The GitHub repository fmcruz23/eds-232-lab-4 contains a labelled image folder "spp10" with 10 categories: Nicrophorus tomentosus beetle, Argyria lacteella moth, Orgyia definita moth, Campaea margaritaria moth, Eudryas grata moth, Euphydryas editha butterfly, 04631 animalia chordata mammalia artiodactyla bovidae oreamnos americanus, fennel plant, Reseda lutea plant, valerian plant. Examples follow, each with its label.

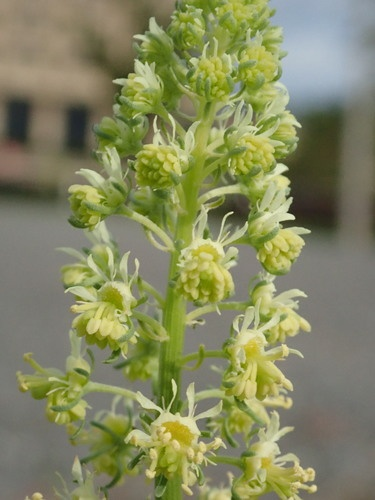
Label: Reseda lutea plant

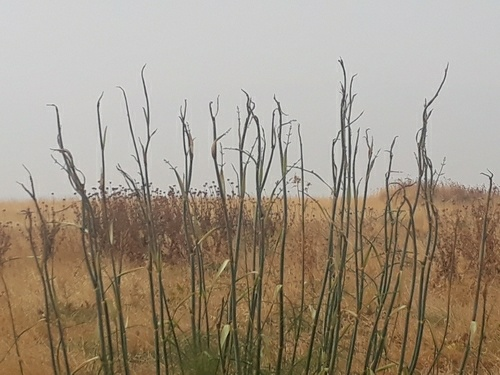
Label: fennel plant

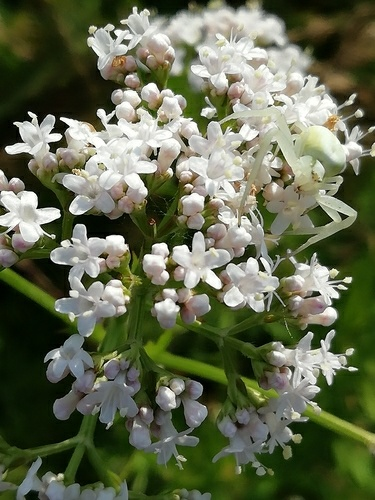
Label: valerian plant

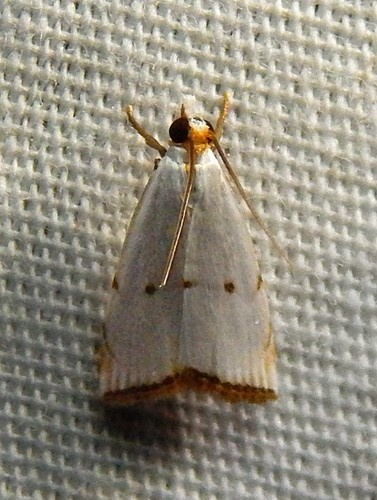
Label: Argyria lacteella moth

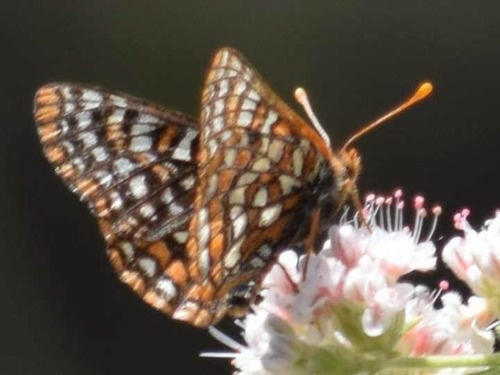
Label: Euphydryas editha butterfly

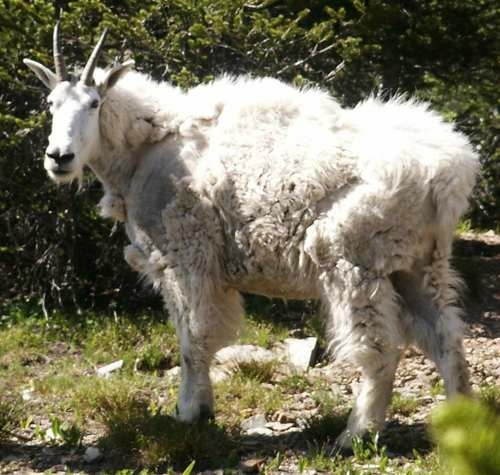
Label: 04631 animalia chordata mammalia artiodactyla bovidae oreamnos americanus
